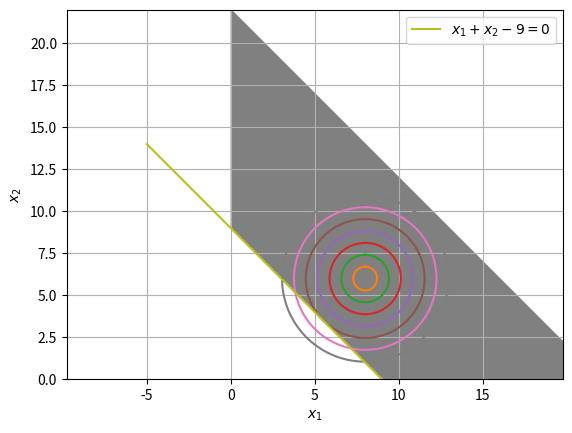

Write Python code to recreate this figure.
import numpy as np
import matplotlib.pyplot as plt


#Plotting the circle
x = 8*np.ones(8)
y = 6*np.ones(8)
r = np.arange(8)/np.sqrt(2)
phi = np.linspace(0.0,2*np.pi,100)
na=np.newaxis
# the first axis of these arrays varies the angle, 
# the second varies the circles
x_line = x[na,:]+r[na,:]*np.sin(phi[:,na])
y_line = y[na,:]+r[na,:]*np.cos(phi[:,na])

ax=plt.plot(x_line,y_line,'-')

#Plotting the line
x1 = np.linspace(-5,10,100)
x2 = 9*np.ones(100) - x1

x1_extend = np.linspace(0,20,100)
x2_extend = 22*np.ones(100) - x1_extend

bx=plt.plot(x1,x2,label="$x_1+x_2-9=0$")

plt.fill_between(x1_extend,x2_extend,color='grey')
plt.fill_between(x1,x2,color='white')
plt.axis('equal')
plt.grid()
plt.xlabel('$x_1$')
plt.ylabel('$x_2$')
plt.legend( loc='best')

plt.xlim(-5, 15)
plt.ylim(0, 22)


#plt.savefig('../figs/2.4.eps')
plt.show()
